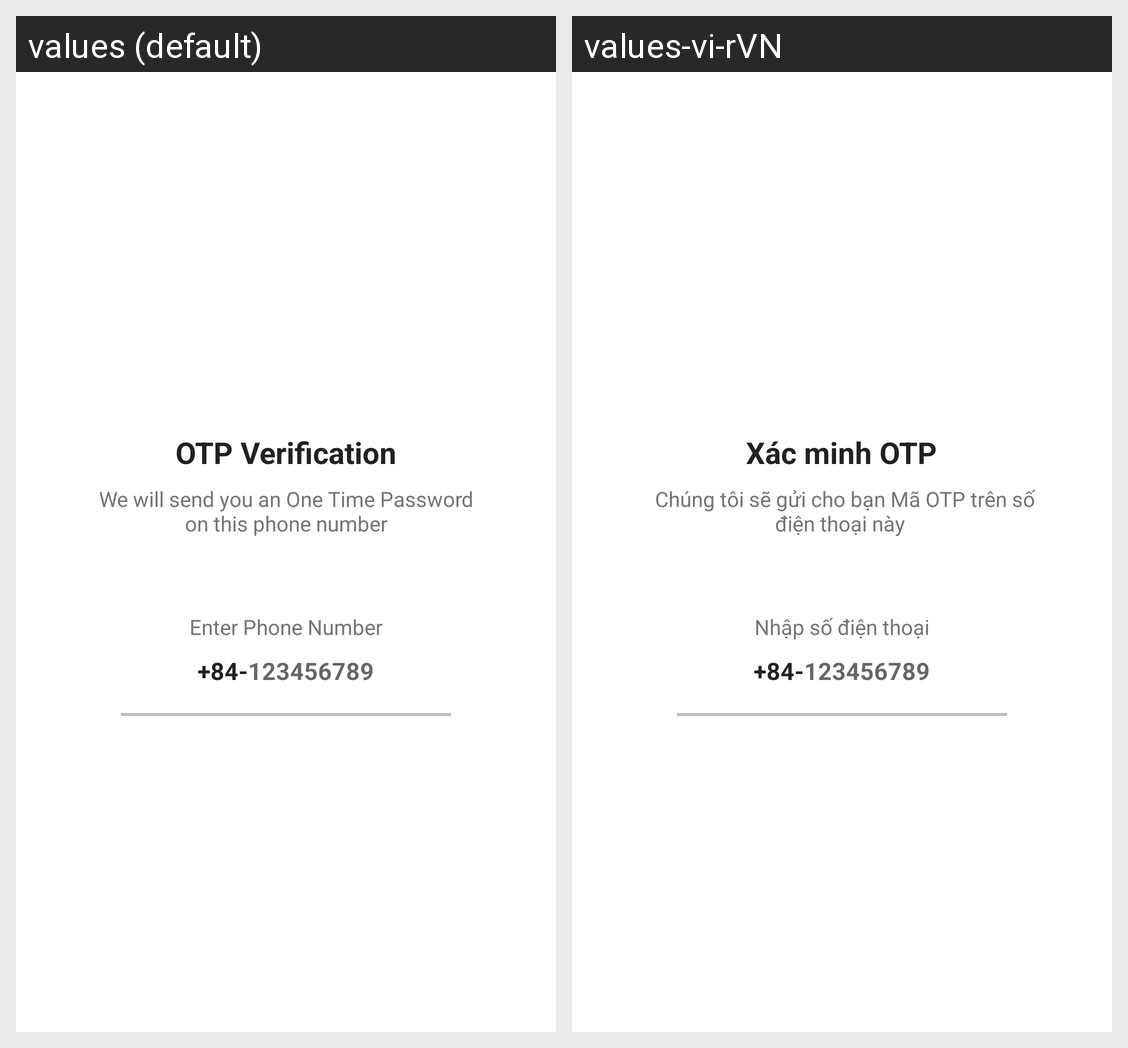

This grid shows one Android layout under two languages. Give, for every string resource on the screen, its name, the default text and each shown locale's text.
Android screen res/layout/activity_send_otpactivity.xml rendered under 2 locales, left to right: values (default), values-vi-rVN. Device: Nexus 5 (rendered at 1080×1920; each locale shown at half size, 540×960, under a caption strip naming it); theme Theme.HeyChat.
Strings drawn on this screen, with the default value and each locale's value (text and hints the layout hard-codes, and strings that could not be matched under every locale, appear in the picture but are not listed):

OTP_Verification
  values: OTP Verification
  values-vi-rVN: Xác minh OTP

OTPinfo
  values: We will send you an One Time Password on this phone number
  values-vi-rVN:  Chúng tôi sẽ gửi cho bạn Mã OTP trên số điện thoại này 

EnterNumber
  values: Enter Phone Number
  values-vi-rVN: Nhập số điện thoại
